Labelled photos from "processed", an image-classification folder in Tensai-Kartik/PlantCare. The possible labels are: apple black rot, apple cedar apple rust, apple healthy, apple scab, corn common rust, corn healthy, corn northern leaf blight, grape black rot, grape esca black measles, grape healthy, pepper bell bacterial spot, pepper bell healthy, potato early blight, potato healthy, potato late blight, tomato bacterial spot, tomato early blight, tomato healthy, tomato late blight, tomato septoria leaf spot, tomato yellow leaf curl virus.

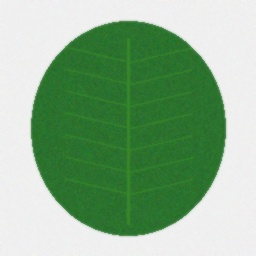
Label: potato healthy

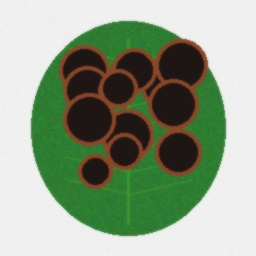
Label: apple black rot

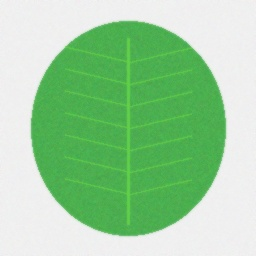
Label: pepper bell healthy

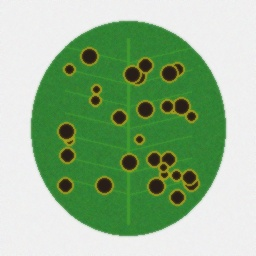
Label: tomato septoria leaf spot

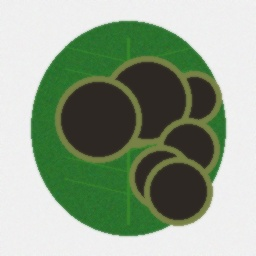
Label: potato late blight

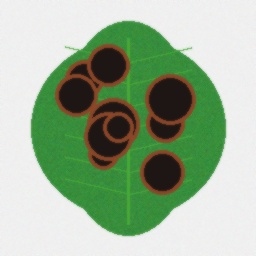
Label: grape black rot
